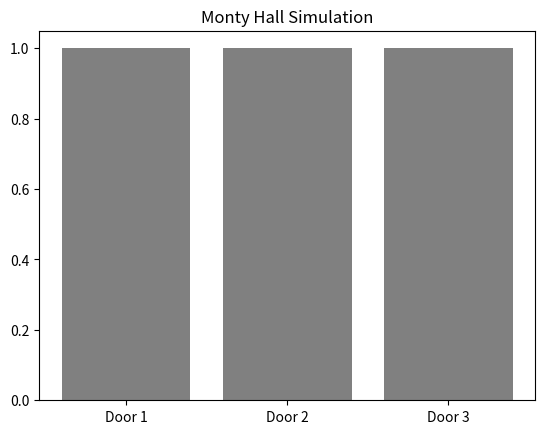

Generate this figure with matplotlib:
import matplotlib.pyplot as plt
from matplotlib.animation import FuncAnimation
import random

doors = ["Closed", "Closed", "Closed"]
player_choice = random.randint(0, 2)
car = random.randint(0, 2)
host_opens = random.choice([i for i in range(3) if i != player_choice and i != car])

fig, ax = plt.subplots()
ax.set_title("Monty Hall Simulation")
bars = ax.bar(["Door 1", "Door 2", "Door 3"], [1, 1, 1], color='gray')

def update(frame):
    if frame == 0:
        # Player picks door
        bars[player_choice].set_color('blue')
        ax.set_title("Player picks a door")
    elif frame == 1:
        # Host opens goat
        bars[host_opens].set_color('red')
        ax.set_title("Host opens a goat door")
    elif frame == 2:
        # Show winning door
        bars[car].set_color('green')
        ax.set_title("Car is behind this door!")

ani = FuncAnimation(fig, update, frames=3, repeat=False)
plt.show()